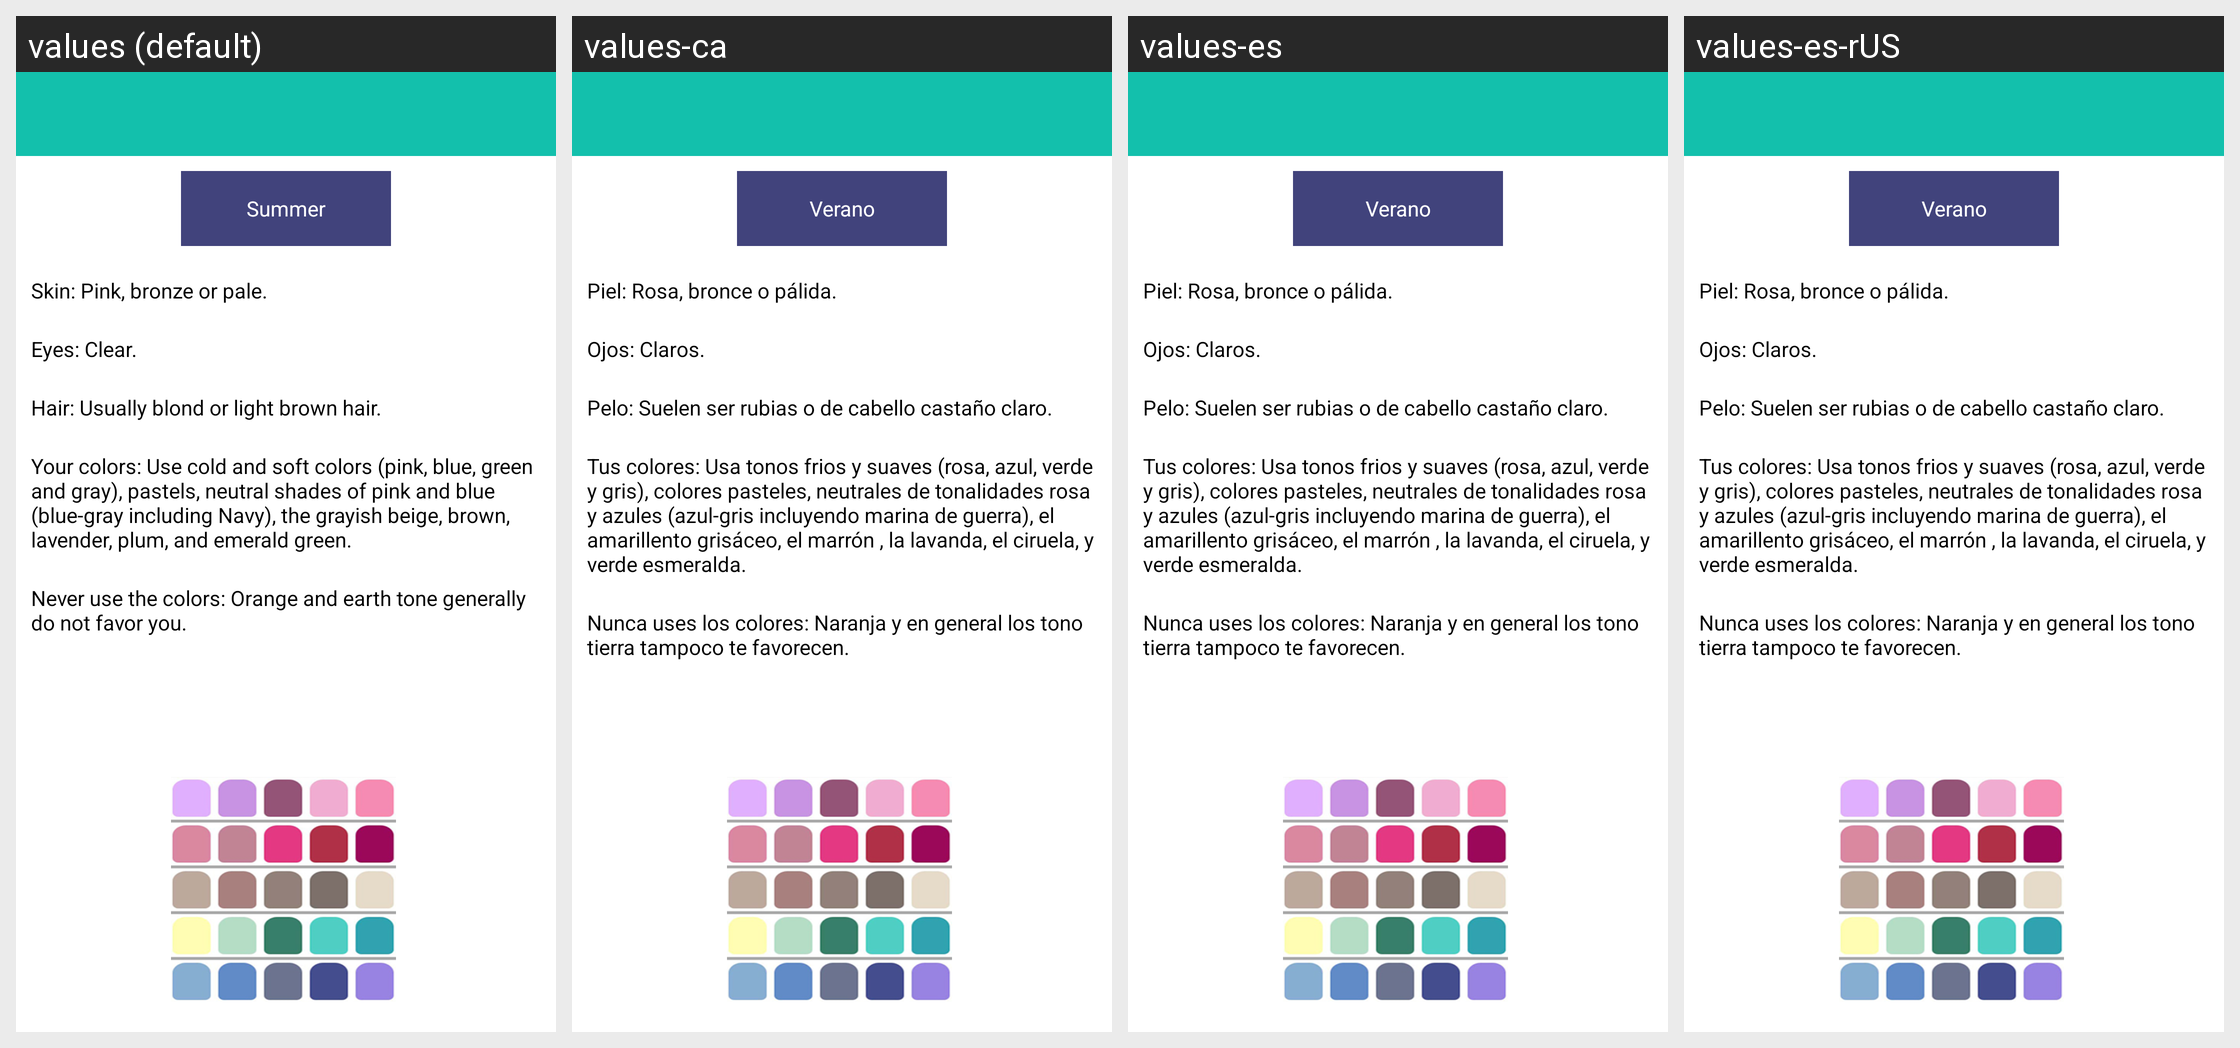

This grid shows one Android layout under several languages. Give, for every string resource on the screen, its name, the default text and each shown locale's text.
Android screen res/layout/verano.xml rendered under 4 locales, left to right: values (default), values-ca, values-es, values-es-rUS. Device: Nexus 5 (rendered at 1080×1920; each locale shown at half size, 540×960, under a caption strip naming it); theme CustomActionBarTheme.
Other locales in the repository, not shown: values-en, values-pt.
Strings drawn on this screen, with the default value and each locale's value (text and hints the layout hard-codes, and strings that could not be matched under every locale, appear in the picture but are not listed):

verano
  values: Summer
  values-ca: Verano
  values-es: Verano
  values-es-rUS: Verano

verano1
  values: Skin: Pink, bronze or pale.
  values-ca: Piel: Rosa, bronce o pálida.
  values-es: Piel: Rosa, bronce o pálida.
  values-es-rUS: Piel: Rosa, bronce o pálida.

verano2
  values: Eyes: Clear.
  values-ca: Ojos: Claros.
  values-es: Ojos: Claros.
  values-es-rUS: Ojos: Claros.

verano3
  values: Hair: Usually blond or light brown hair.
  values-ca: Pelo: Suelen ser rubias o de cabello castaño claro.
  values-es: Pelo: Suelen ser rubias o de cabello castaño claro.
  values-es-rUS: Pelo: Suelen ser rubias o de cabello castaño claro.

verano4
  values: Your colors: Use cold and soft colors (pink, blue, green and gray), pastels, neutral shades of pink and blue (blue-gray including Navy), the grayish beige, brown, lavender, plum, and emerald green.
  values-ca: Tus colores: Usa tonos frios y suaves (rosa, azul, verde y gris), colores pasteles, neutrales de tonalidades rosa y azules (azul-gris incluyendo marina de guerra), el amarillento grisáceo, el marrón , la lavanda, el ciruela, y verde esmeralda.
  values-es: Tus colores: Usa tonos frios y suaves (rosa, azul, verde y gris), colores pasteles, neutrales de tonalidades rosa y azules (azul-gris incluyendo marina de guerra), el amarillento grisáceo, el marrón , la lavanda, el ciruela, y verde esmeralda.
  values-es-rUS: Tus colores: Usa tonos frios y suaves (rosa, azul, verde y gris), colores pasteles, neutrales de tonalidades rosa y azules (azul-gris incluyendo marina de guerra), el amarillento grisáceo, el marrón , la lavanda, el ciruela, y verde esmeralda.

verano5
  values: Never use the colors: Orange and earth tone generally do not favor you.
  values-ca: Nunca uses los colores: Naranja y en general los tono tierra tampoco te favorecen.
  values-es: Nunca uses los colores: Naranja y en general los tono tierra tampoco te favorecen.
  values-es-rUS: Nunca uses los colores: Naranja y en general los tono tierra tampoco te favorecen.
